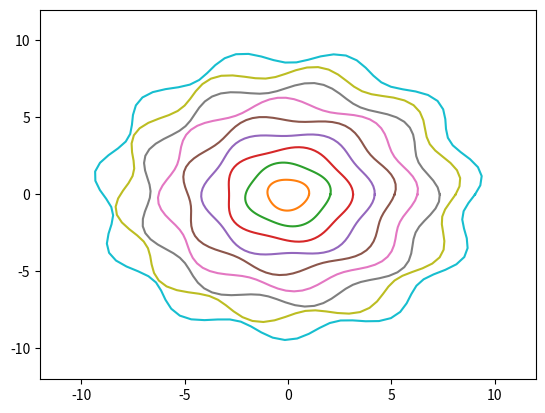

Here is the Python script that generated this plot:
import numpy as np
import math
import matplotlib.pyplot as plt


for i in range(10):
    theta = np.linspace(0,2*math.pi,100)
    R = 1.2
    delta_r = 0.1
    f = 15
    p = 0

    R = i
    delta_r = 0.05,
    f = 2 + i 
    p = np.random.uniform(0,2)

    x = R*(1 + delta_r*np.sin(f*theta+ p)) *np.cos(theta)
    y = R*(1 + delta_r*np.sin(f*theta+ p)) *np.sin(theta)
    plt.plot(x,y)

    
plt.xlim([-12,12])
plt.ylim([-12,12])
plt.show()